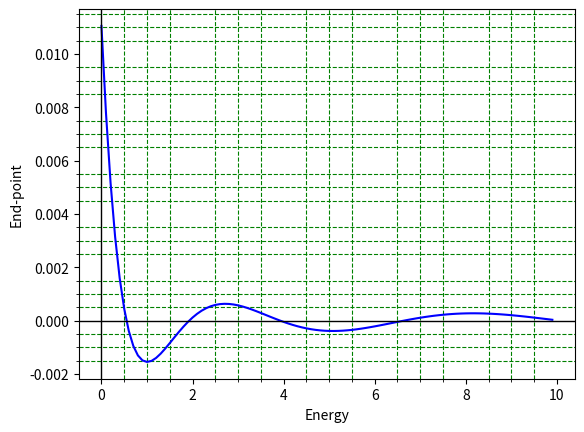

This chart was generated by the following Python code: (Note: this script raises an exception after producing the figure.)
#Solution of Schrodinger's 1D wave equation for Anharmonic Oscillator potential
#Using Odeint()

import numpy as np
import matplotlib.pyplot as plt
from scipy.integrate import odeint,simpson

#Define the dimensionless potential
def V(r):
    b=1
    k=1
    return (k*r**2)/2+(b*r**3)/3

#Define the dimensionless Time Independent Schrodinger Equation in odeint()
def AHO(y,r,E):
    y1=y[0]
    y2=y[1]
    yp1=y2  
    yp2=-2*(E-V(r))*y1
    yp=[yp1,yp2]
    return yp

#Boundary Conditions for a wave function
r0,y0,rn,yn=-1.8,0,1.8,0           
n=1000
h=(rn-r0)/n
r=np.arange(r0,rn,h)         
L=len(r)
alpha=0.001         #Initial derivative (can be anything as it doesn't control the solution after normalization)
y0=[0.00,alpha]     #Initial condition for y and y' 
      

#Guessing energy value from plot
def shoot(E):
    u=odeint(AHO,y0,r,args=(E,))
    return u[:,0][-1]

energies=np.arange(0,10,0.1)
H=[]
for i in energies:
    hits=shoot(i)
    H.append(hits)
    
plt.plot(energies,H,'b-')
plt.axhline(color='black',lw=1)
plt.axvline(color='black',lw=1)
plt.xlabel('Energy')
plt.ylabel('End-point')
plt.minorticks_on()
plt.grid(which='minor',color='green',ls='--')
plt.savefig('/home/<user>/Desktop/GitHub/Computational-Physics-UG/Application to some physics problems/Scrodinger Equation/TISE/Inbuilt Function Method/Primitive Method/Python Files/Anharmonic_hits.png')
plt.show()


#Bisection-Shooting method for proper choice of energy
while True:
    E1=eval(input('Enter 1st energy guess : '))
    E2=eval(input('Enter 2nd energy guess : '))
    uA=odeint(AHO,y0,r,args=(E1,))
    uB=odeint(AHO,y0,r,args=(E2,))
    solA=uA[:,0]
    solB=uB[:,0]
    if solA[L-1]*solB[L-1]<0.0:
        break
    else:
        print('Incorrect sssumption of guesses\nEnter new guesses')


itr=0
plt.figure(figsize=(11,6)) 
while True:
    u1=odeint(AHO,y0,r,args=(E1,))
    sol1=u1[:,0]
    u2=odeint(AHO,y0,r,args=(E2,))
    sol2=u2[:,0]
    E3=(E1+E2)/2
    u3=odeint(AHO,y0,r,args=(E3,))
    sol3=u3[:,0]
    if sol1[L-1]*sol3[L-1]==0:
        break
    if sol1[L-1]*sol3[L-1]<0.0:
        E2=E3
    else:
        E1=E3
    itr=itr+1
    acc=abs(E1-E2)
    if acc<0.00000001:
        break
   
    

#Normalisation of wave function
    N=1/np.sqrt(simpson(sol3*sol3,x=r))
    sol3=N*sol3
    
#Plotting and printing
    plt.subplot(121)
    plt.plot(r,V(r),'--',color='indigo')
    plt.ylabel(r'Potential $V(r)$')
    plt.xlabel('Distance (r) in 1D')
    plt.title('Anharmonic Oscillator Potential')
    plt.axhline(color='black',lw=1)
    plt.axvline(color='black',lw=1)
  
    plt.subplot(122)
    plt.cla()
    plt.title('Normalised wave function under Anharmonic Oscillator Potential\n'+r'Energy =%9.5f, itr=%2i'%(E3,itr))
    plt.xlabel('Radial Distance(r) in 1D')
    plt.ylabel(r'Wave Function ($\psi$)')
    plt.grid()
    plt.axhline(color='black',lw=1)
    plt.axvline(color='black',lw=1)
    plt.axvline(x=rn,color='blue',lw=1)
    plt.axvline(x=r0,color='black',lw=1,ls='--')
    plt.plot(r,sol3,'r',lw=1.5)
    plt.plot(r[-1],-u3[-1,0],'o',color='black',ms=5)
    plt.pause(0.5)
    
plt.savefig('/home/<user>/Desktop/GitHub/Computational-Physics-UG/Application to some physics problems/Scrodinger Equation/TISE/Inbuilt Function Method/Primitive Method/Python Files/Anharmonic.png')
plt.show()
print('The energy satisfying the boundary condition is',E3)
        
    
